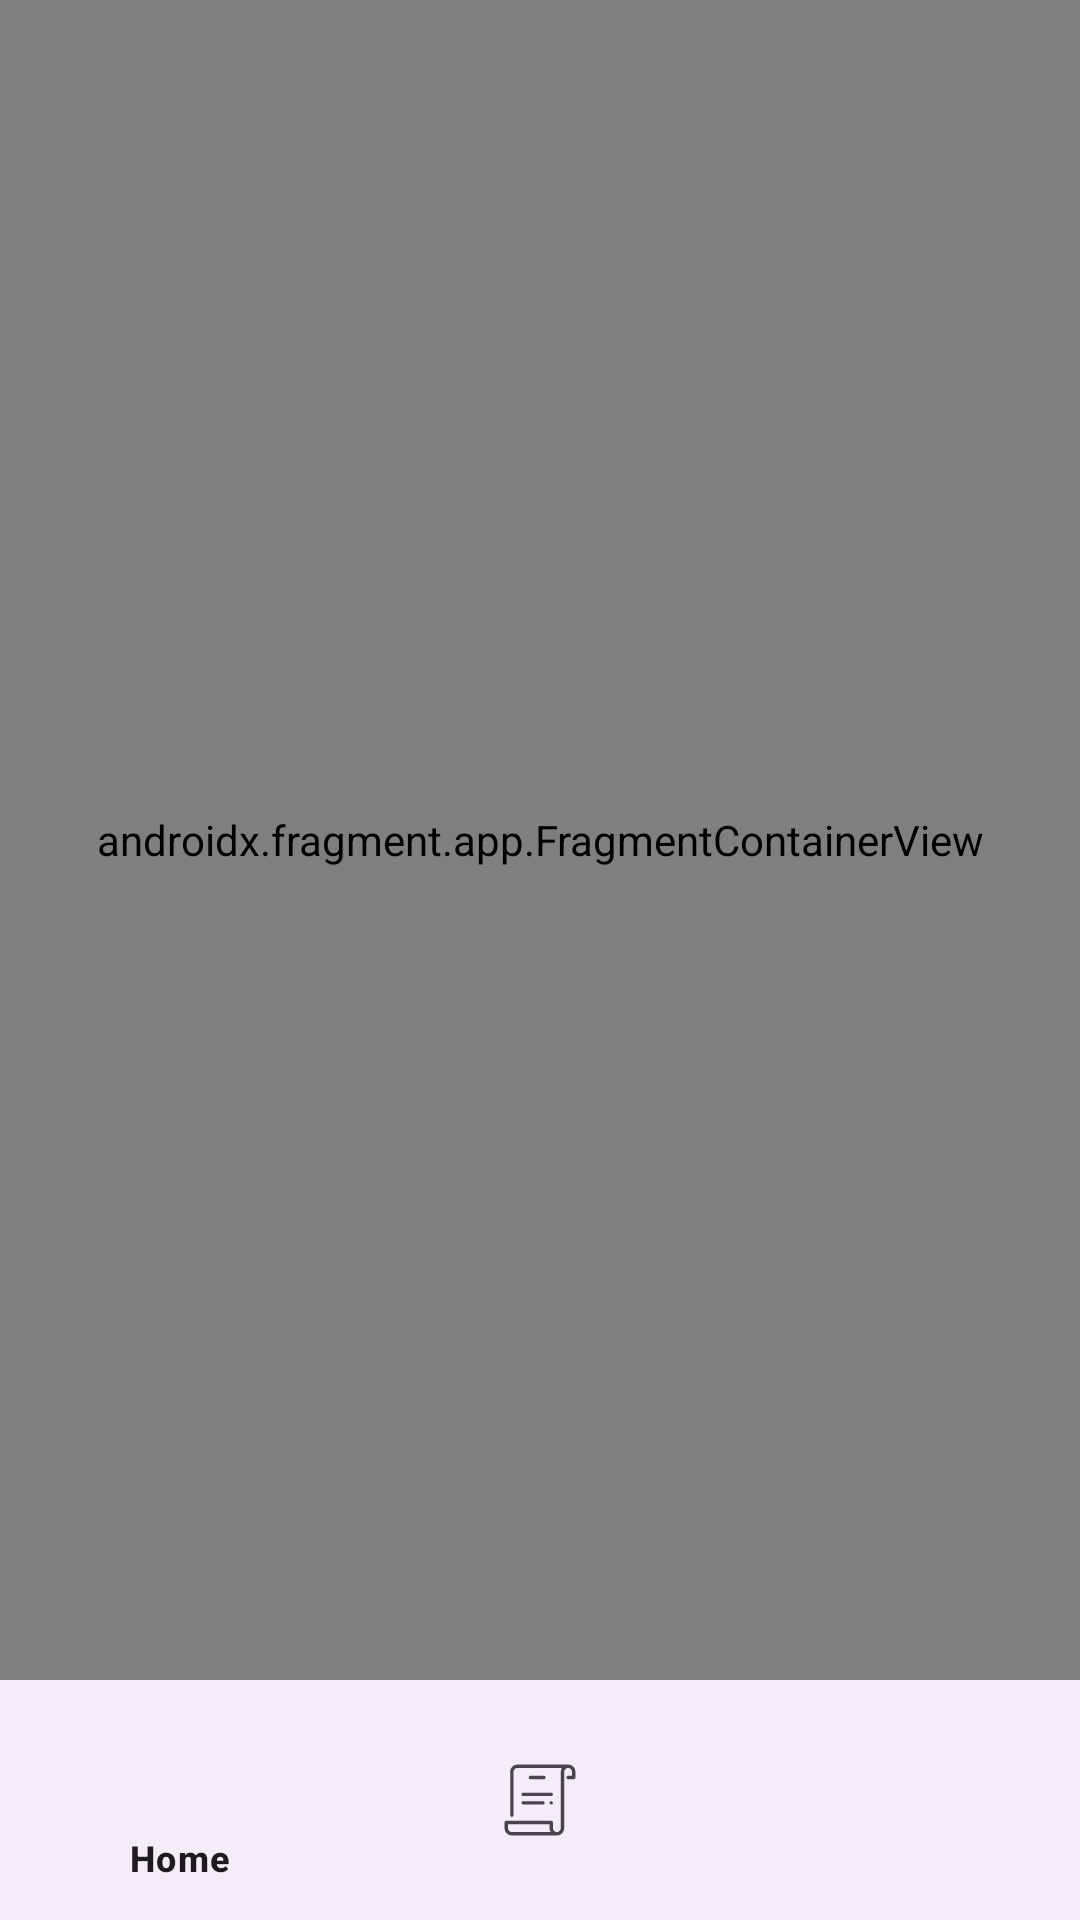

Produce the Android XML layout that renders to this screen, including the resource entries it uses.
<!-- AndroidManifest.xml: application theme Theme.PetSync -->
<!-- res/layout/activity_dashboard.xml -->
<?xml version="1.0" encoding="utf-8"?>
<androidx.constraintlayout.widget.ConstraintLayout xmlns:android="http://schemas.android.com/apk/res/android"
    xmlns:app="http://schemas.android.com/apk/res-auto"
    xmlns:tools="http://schemas.android.com/tools"
    android:layout_width="match_parent"
    android:layout_height="match_parent"
    tools:context=".DashboardActivity">


    <androidx.fragment.app.FragmentContainerView
        android:id="@+id/fragmentContainerView"
        android:name="androidx.navigation.fragment.NavHostFragment"
        android:layout_width="match_parent"
        android:layout_height="0sp"
        app:defaultNavHost="true"
        app:layout_constraintBottom_toTopOf="@+id/bottom_navigation"
        app:layout_constraintEnd_toEndOf="parent"
        app:layout_constraintStart_toStartOf="parent"
        app:layout_constraintTop_toTopOf="parent"
        app:navGraph="@navigation/dashboard_nav_graph" />


    <com.google.android.material.bottomnavigation.BottomNavigationView
        android:id="@+id/bottom_navigation"
        android:layout_width="match_parent"
        android:layout_height="wrap_content"
        app:labelVisibilityMode="selected"
        app:layout_constraintBottom_toBottomOf="parent"
        app:layout_constraintEnd_toEndOf="parent"
        app:layout_constraintStart_toStartOf="parent"
        app:menu="@menu/bottom_nav_menu" />


</androidx.constraintlayout.widget.ConstraintLayout>
<!-- resources referenced by this layout -->
<resources>
  <style name="Theme.PetSync" parent="Base.Theme.PetSync" />
  <style name="Base.Theme.PetSync" parent="Theme.Material3.DayNight.NoActionBar">
          
          
      </style>
</resources>
